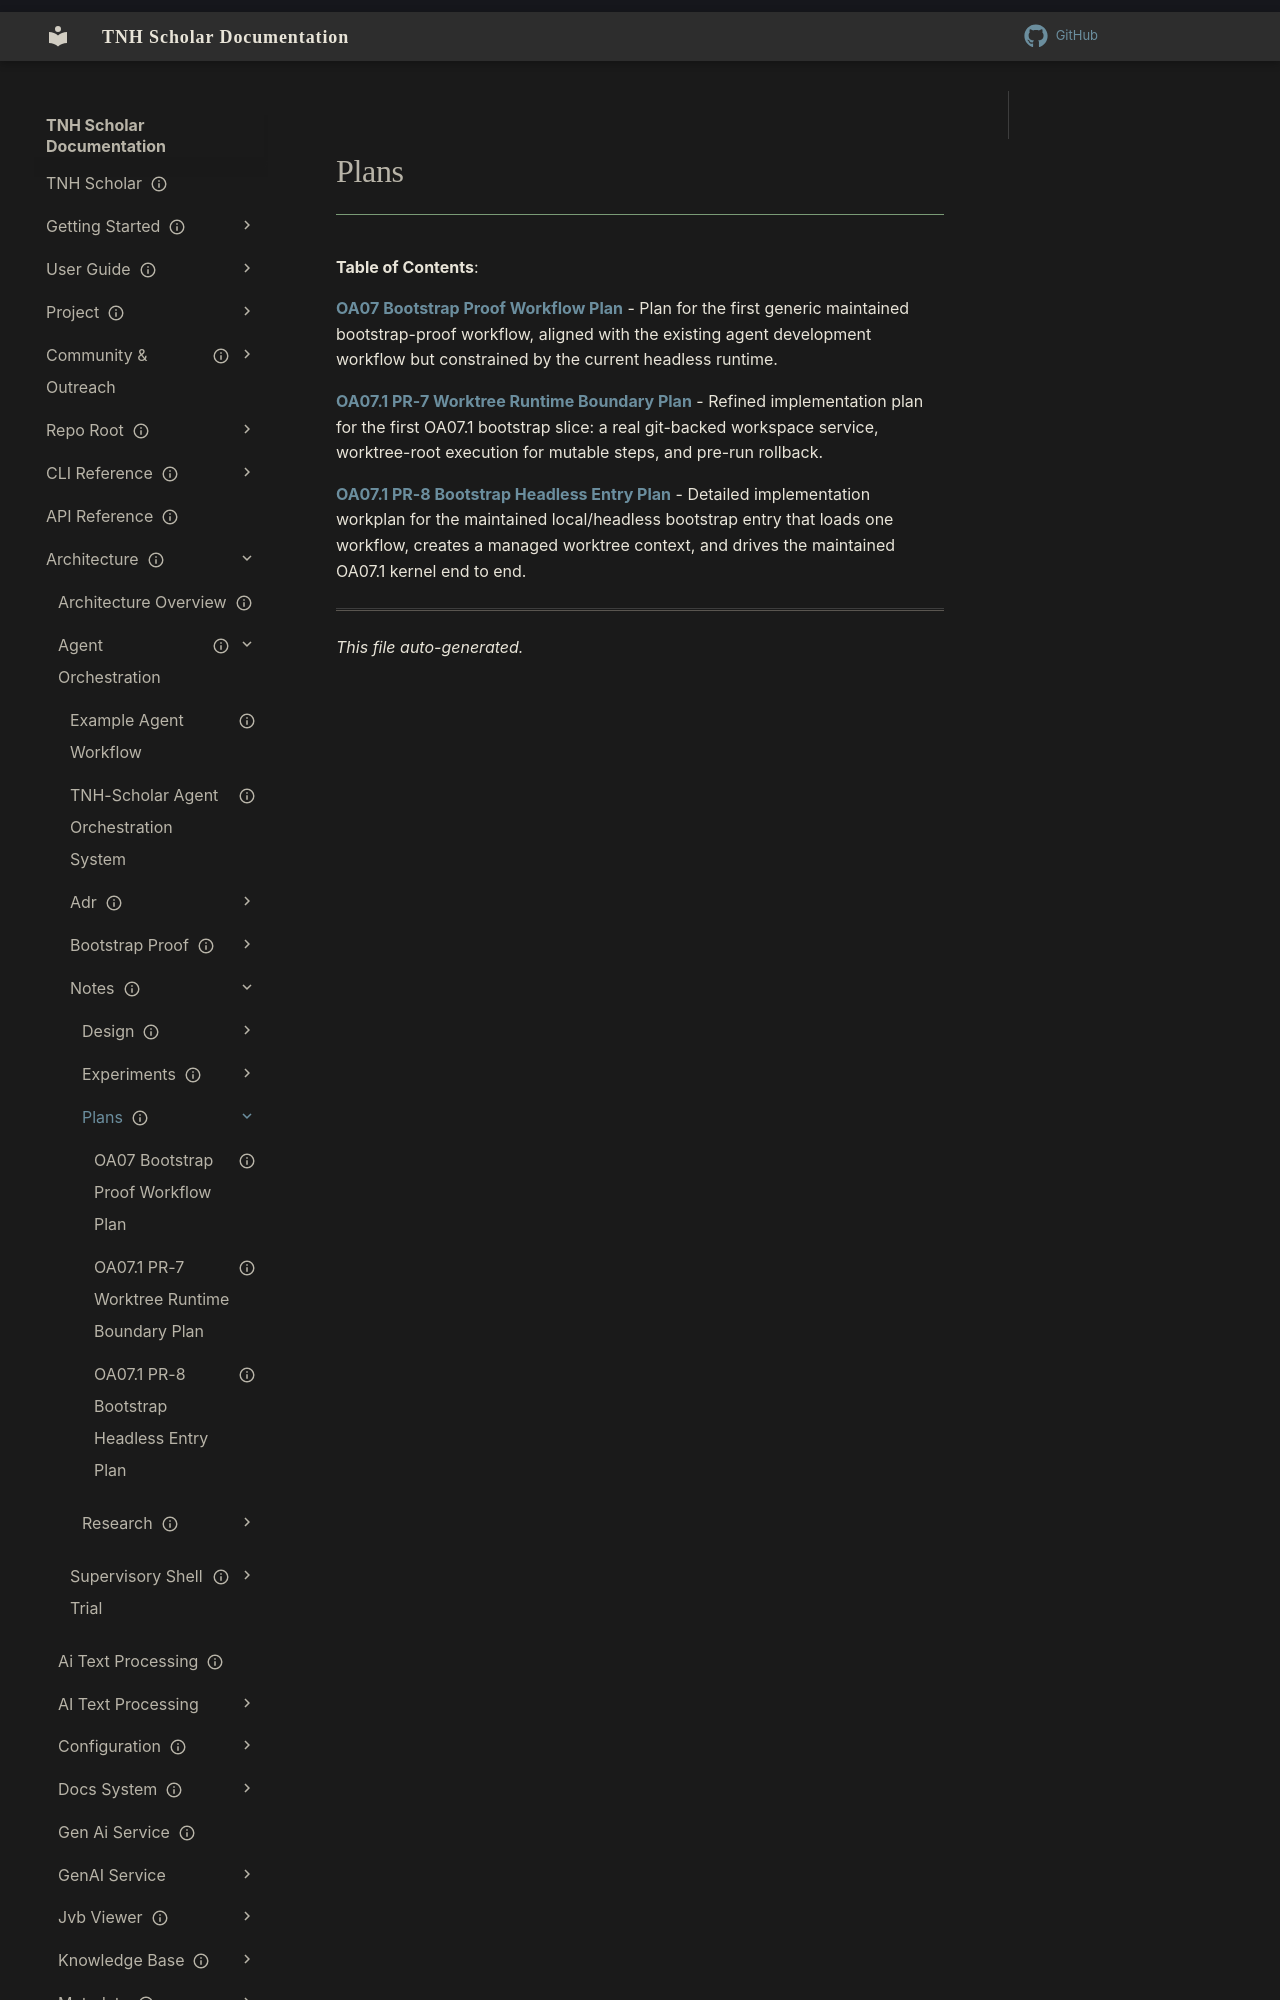

repository: aaronksolomon/tnh-scholar · page: architecture/agent-orchestration/notes/plans/index.html · generator: mkdocs

---
title: "Plans"
description: "Table of contents for architecture/agent-orchestration/notes/plans"
owner: ""
author: ""
status: current
created: "2026-10-31"
auto_generated: true
---

# Plans

**Table of Contents**:

<!-- To manually edit this file, update the front matter and keep `auto_generated: true` to allow regeneration. -->

**[OA07 Bootstrap Proof Workflow Plan](oa07-bootstrap-proof-workflow-plan.md)** - Plan for the first generic maintained bootstrap-proof workflow, aligned with the existing agent development workflow but constrained by the current headless runtime.
